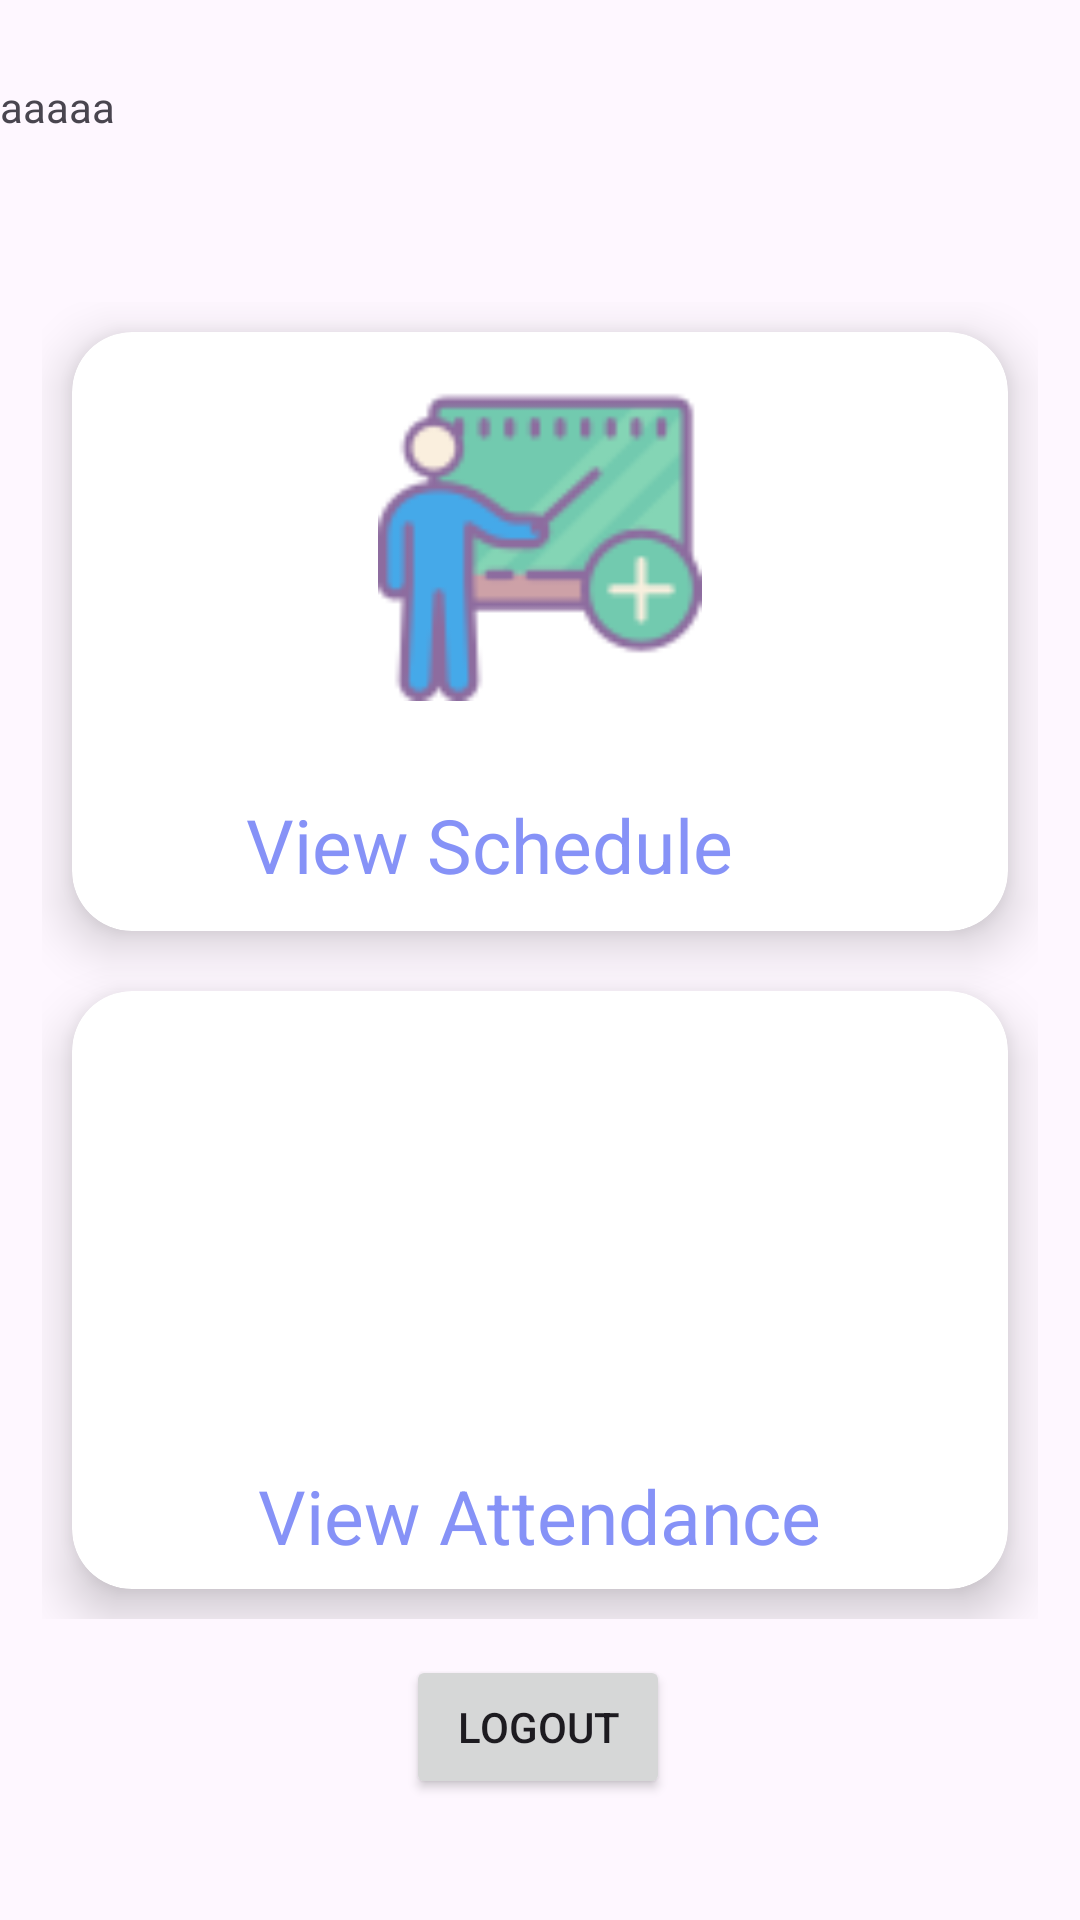

Write the Android layout XML for this screen, with the resource values it uses.
<!-- AndroidManifest.xml: application theme Theme.Digital_Attendance -->
<!-- res/layout/activity_student_activities.xml -->
<?xml version="1.0" encoding="utf-8"?>
<androidx.constraintlayout.widget.ConstraintLayout xmlns:android="http://schemas.android.com/apk/res/android"
    xmlns:app="http://schemas.android.com/apk/res-auto"
    xmlns:tools="http://schemas.android.com/tools"
    android:layout_width="match_parent"
    android:layout_height="match_parent"
    tools:context=".Student_Activities">

    <TextView
        android:id="@+id/enroll"
        android:layout_width="match_parent"
        android:layout_height="wrap_content"
        android:text="aaaaa"
        app:layout_constraintBottom_toBottomOf="parent"
        app:layout_constraintEnd_toEndOf="parent"
        app:layout_constraintHorizontal_bias="0.0"
        app:layout_constraintStart_toStartOf="parent"
        app:layout_constraintTop_toTopOf="parent"
        app:layout_constraintVertical_bias="0.042">
    </TextView>

    <LinearLayout
        android:id="@+id/row1"
        android:layout_width="352dp"
        android:layout_height="459dp"
        android:orientation="vertical"
        android:padding="10dp"
        app:layout_constraintBottom_toBottomOf="parent"
        app:layout_constraintEnd_toEndOf="parent"
        app:layout_constraintHorizontal_bias="0.491"
        app:layout_constraintStart_toStartOf="parent"
        app:layout_constraintTop_toTopOf="parent">

        <androidx.cardview.widget.CardView
            android:id="@+id/schedulebtn"
            android:layout_width="match_parent"
            android:layout_height="match_parent"
            android:layout_margin="10dp"
            android:layout_weight="1"
            app:cardCornerRadius="20dp"
            app:cardElevation="10dp">
            
            <RelativeLayout
                android:layout_width="match_parent"
                android:layout_height="match_parent">

                <ImageView
                    android:id="@+id/add_room_img"
                    android:layout_width="122dp"
                    android:layout_height="108dp"
                    android:layout_alignParentTop="true"
                    android:layout_centerHorizontal="true"
                    android:layout_marginTop="15dp"
                    android:src="@drawable/add_room" />

                <TextView
                    android:layout_width="197dp"
                    android:layout_height="30dp"
                    android:layout_below="@+id/add_room_img"
                    android:layout_alignParentStart="true"
                    android:layout_alignParentEnd="true"
                    android:layout_marginStart="58dp"
                    android:layout_marginTop="31dp"
                    android:layout_marginEnd="58dp"
                    android:text="View Schedule"
                    android:textColor="@color/lavender"
                    android:textSize="25sp" />


            </RelativeLayout>
        </androidx.cardview.widget.CardView>

        <androidx.cardview.widget.CardView
            android:id="@+id/attendancebtn"
            android:layout_width="match_parent"
            android:layout_height="match_parent"
            android:layout_margin="10dp"
            android:layout_weight="1"
            app:cardCornerRadius="20dp"
            app:cardElevation="10dp">
            
            <RelativeLayout
                android:layout_width="match_parent"
                android:layout_height="match_parent">


                <ImageView
                    android:id="@+id/add_div_img"
                    android:layout_width="122dp"
                    android:layout_height="108dp"
                    android:layout_alignParentTop="true"
                    android:layout_centerHorizontal="true"
                    android:layout_marginTop="15dp"
                    android:src="@drawable/view_attendance" />

                <TextView
                    android:layout_width="wrap_content"
                    android:layout_height="wrap_content"
                    android:layout_below="@+id/add_div_img"
                    android:layout_centerHorizontal="true"
                    android:layout_marginTop="35dp"
                    android:text="View Attendance"
                    android:textColor="@color/lavender"
                    android:textSize="25sp" />
            </RelativeLayout>
        </androidx.cardview.widget.CardView>
    </LinearLayout>

    <Button
        android:id="@+id/logout"
        android:layout_width="wrap_content"
        android:layout_height="wrap_content"
        android:text="LogOut"
        app:layout_constraintBottom_toBottomOf="parent"
        app:layout_constraintEnd_toEndOf="parent"
        app:layout_constraintHorizontal_bias="0.498"
        app:layout_constraintStart_toStartOf="parent"
        app:layout_constraintTop_toTopOf="parent"
        app:layout_constraintVertical_bias="0.932" />
</androidx.constraintlayout.widget.ConstraintLayout>
<!-- resources referenced by this layout -->
<resources>
  <color name="lavender">#8692f7</color>
  <!-- drawable add_room: png bitmap (drawable, 3591 bytes) -->
  <style name="Theme.Digital_Attendance" parent="Base.Theme.Digital_Attendance" />
  <style name="Base.Theme.Digital_Attendance" parent="Theme.Material3.DayNight.NoActionBar">
          
          
      </style>
</resources>
